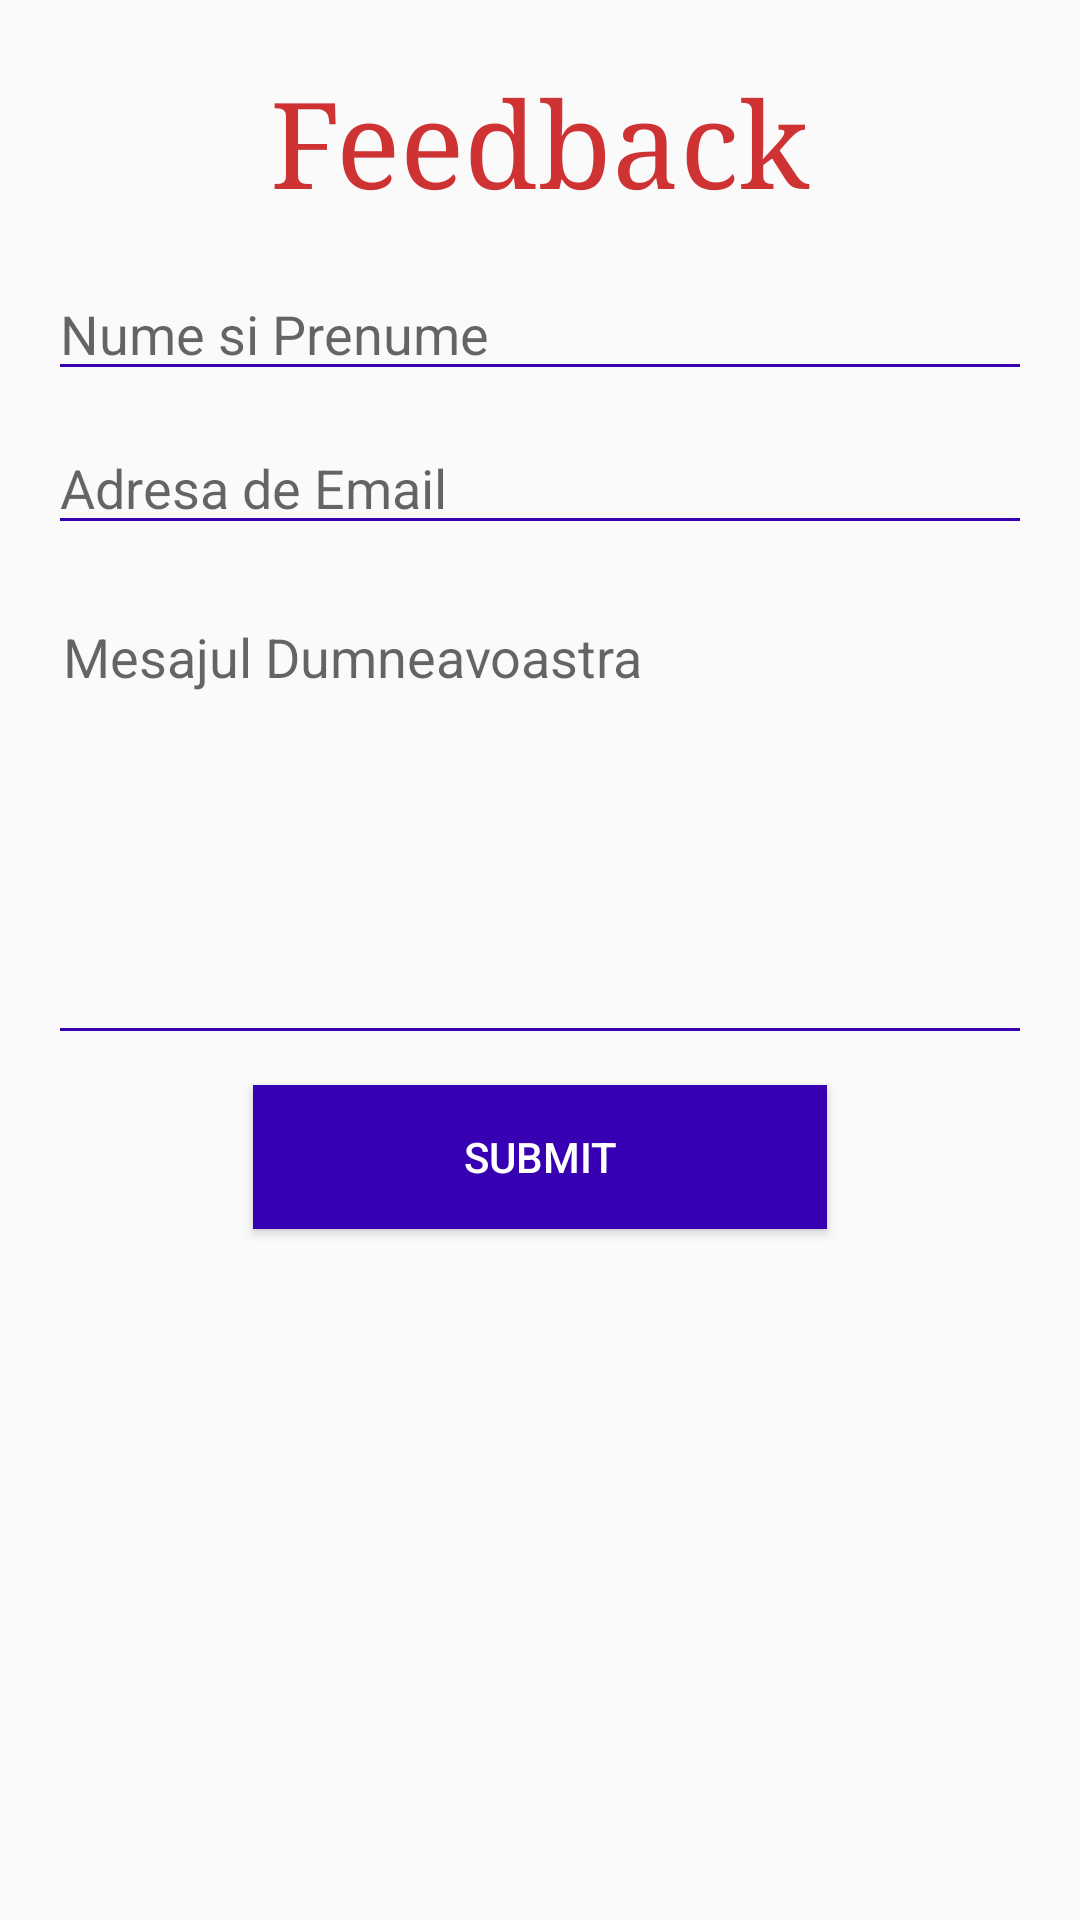

The Android layout XML behind this screen, and the referenced resources:
<!-- AndroidManifest.xml: application theme AppTheme -->
<!-- res/layout/activity_feed_back.xml -->
<?xml version="1.0" encoding="utf-8"?>
<LinearLayout xmlns:android="http://schemas.android.com/apk/res/android"
    android:layout_width="match_parent"
    android:layout_height="match_parent"

    android:orientation="vertical"
    android:padding="16dp">

    <TextView
        android:id="@+id/contact_form_title"
        android:layout_width="wrap_content"
        android:layout_height="wrap_content"
        android:layout_gravity="center_horizontal"
        android:layout_marginBottom="16dp"
        android:layout_marginTop="5dp"
        android:text="Feedback"
        android:textColor="#ce3232"
        android:textSize="40sp"
        android:typeface="serif" />

    <EditText
        android:layout_width="fill_parent"
        android:layout_height="wrap_content"
        android:backgroundTint="@color/colorPrimaryDark"
        android:hint="Nume si Prenume"
        android:inputType="textPersonName"
        android:id="@+id/nume"/>

    <EditText
        android:layout_width="fill_parent"
        android:layout_height="wrap_content"
        android:layout_marginBottom="10dp"
        android:layout_marginTop="10dp"
        android:backgroundTint="@color/colorPrimaryDark"
        android:hint="Adresa de Email"
        android:inputType="textEmailAddress"
        android:id="@+id/prenume"/>



    <EditText
        android:layout_width="fill_parent"
        android:layout_height="150dp"
        android:layout_marginBottom="10dp"
        android:layout_marginTop="10dp"
        android:backgroundTint="@color/colorPrimaryDark"
        android:gravity="top"
        android:hint="Mesajul Dumneavoastra"
        android:fitsSystemWindows="true"
        android:breakStrategy="balanced"
        android:inputType="textMultiLine"
        android:singleLine="false"
        android:padding="5dp"
        android:id="@+id/mesaj"/>

    <Button
        android:layout_width="wrap_content"
        android:layout_height="wrap_content"
        android:layout_gravity="center_horizontal"
        android:background="@color/colorPrimaryDark"
        android:elevation="4dp"
        android:paddingLeft="70dp"
        android:paddingRight="70dp"
        android:text="Submit"
        android:textColor="#fff"
        android:id="@+id/buton"/>
</LinearLayout>
<!-- resources referenced by this layout -->
<resources>
  <style name="AppTheme" parent="Theme.AppCompat.Light.NoActionBar">
          
          <item name="colorPrimary">@color/colorPrimary</item>
          <item name="colorPrimaryDark">@color/colorPrimaryDark</item>
          <item name="colorAccent">@color/colorAccent</item>
      </style>
  <!-- not gathered from this repository: default colours our renderer supplied (Android Studio template values) -->
  <color name="colorPrimary">#FF6200EE</color>
  <color name="colorPrimaryDark">#FF3700B3</color>
  <color name="colorAccent">#FF03DAC5</color>
</resources>
